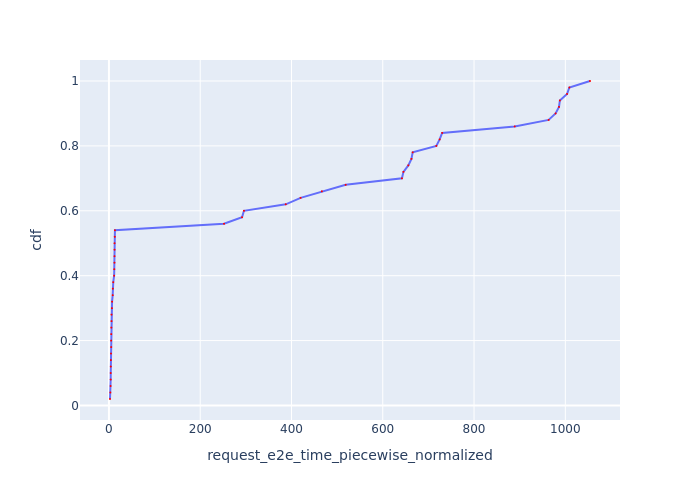

Data behind this chart, as committed beside it:
Request Id, request_e2e_time_piecewise_normalized, cdf
0_16, 2.344, 0.02
0_15, 3.225, 0.04
0_5, 3.692, 0.06
0_0, 3.843, 0.08
0_25, 3.964, 0.1
0_20, 4.13, 0.12
0_6, 4.247, 0.14
0_4, 4.58, 0.16
0_24, 4.977, 0.18
0_17, 4.977, 0.2
0_18, 5.033, 0.22
0_21, 5.262, 0.24
0_26, 5.576, 0.26
0_1, 5.624, 0.28
0_19, 6.491, 0.3
0_22, 6.867, 0.32
0_14, 8.259, 0.34
0_23, 8.619, 0.36
0_11, 9.455, 0.38
0_8, 11.44, 0.4
0_12, 11.73, 0.42
0_10, 12.12, 0.44
0_3, 12.22, 0.46
0_7, 12.31, 0.48
0_2, 12.33, 0.5
0_13, 12.78, 0.52
0_9, 13.17, 0.54
0_27, 252.2, 0.56
0_29, 291.7, 0.58
0_28, 295.8, 0.6
0_30, 387.4, 0.62
0_31, 420, 0.64
0_32, 466.6, 0.66
0_33, 518.7, 0.68
0_34, 642, 0.7
0_38, 645.3, 0.72
0_37, 656, 0.74
0_36, 662.8, 0.76
0_35, 665.6, 0.78
0_40, 717.4, 0.8
0_39, 724.6, 0.82
0_41, 730.2, 0.84
0_42, 889.1, 0.86
0_43, 963.4, 0.88
0_44, 978.7, 0.9
0_45, 986.2, 0.92
0_46, 988.1, 0.94
0_48, 1004, 0.96
0_47, 1009, 0.98
0_49, 1054, 1.0
